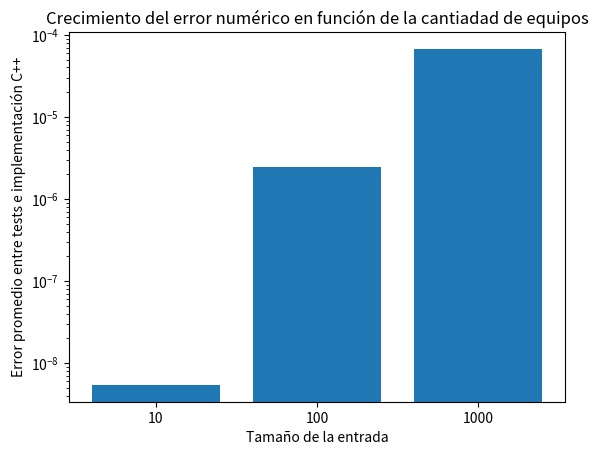

This figure's Python source:
import matplotlib
import matplotlib.pyplot as plt
import numpy as np


data = [5.389574009306841e-09, 2.46762398720346e-06, 6.738284039480048e-05]
labels = ['10', '100', '1000']
plt.xticks(range(len(data)), labels)
plt.xlabel('Tamaño de la entrada')
plt.ylabel('Error promedio entre tests e implementación C++')
plt.title('Crecimiento del error numérico en función de la cantiadad de equipos')
plt.bar(range(len(data)), data)
plt.yscale('log')
plt.show()